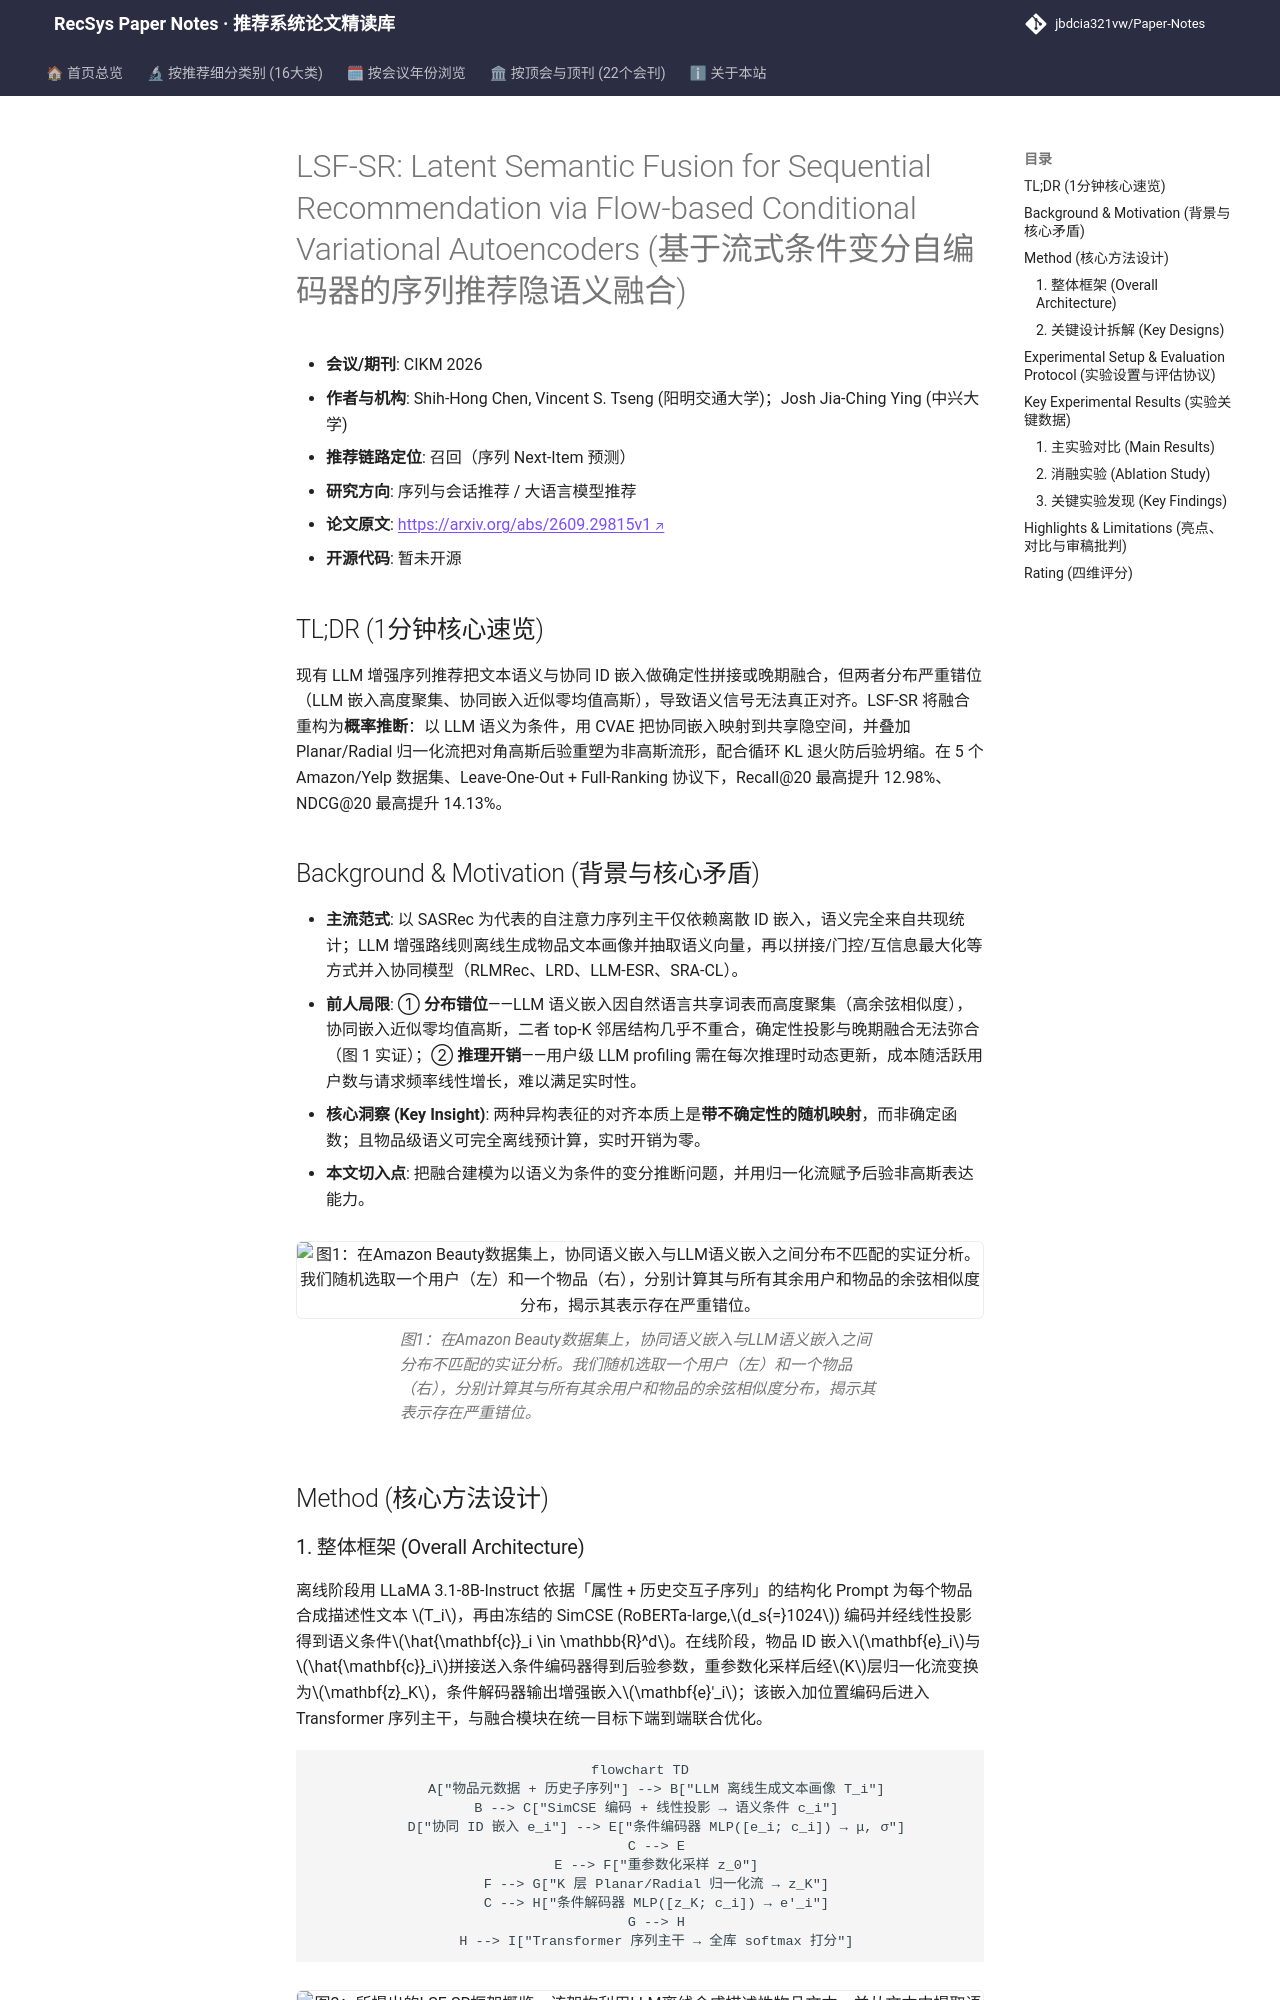

repository: jbdcia321vw/Paper-Notes · page: venues/CIKM/2026/sequential_rec/lsf_sr_latent_semantic_fusion_for_sequential_recommendation_via_flow_based_/index.html · generator: mkdocs

---
title: "[Paper Note] LSF-SR: Latent Semantic Fusion for Sequential Recommendation via Flow-based Conditional Variational Autoencoders"
description: "[CIKM 2026][序列推荐] 用归一化流增强的 CVAE 将 LLM 语义作为条件概率融合进 ID 协同嵌入，Full-Ranking 下 Recall@20 最高提升 12.98%。"
tags:
  - CIKM 2026
  - 序列推荐
  - 召回
  - 归一化流
  - 条件变分自编码器
  - LLM 语义融合
date: 2026-11-12
venue: CIKM
year: 2026
paper_url: "https://arxiv.org/abs/2609.29815"
code_url: ""
categories:
  - sequential_rec
  - llm_rec
---

# LSF-SR: Latent Semantic Fusion for Sequential Recommendation via Flow-based Conditional Variational Autoencoders (基于流式条件变分自编码器的序列推荐隐语义融合)

- **会议/期刊**: CIKM 2026
- **作者与机构**: Shih-Hong Chen, Vincent S. Tseng (阳明交通大学)；Josh Jia-Ching Ying (中兴大学)
- **推荐链路定位**: 召回（序列 Next-Item 预测）
- **研究方向**: 序列与会话推荐 / 大语言模型推荐
- **论文原文**: [https://arxiv.org/abs/2609.29815v1](https://arxiv.org/abs/2609.29815v1)
- **开源代码**: 暂未开源

## TL;DR (1分钟核心速览)

现有 LLM 增强序列推荐把文本语义与协同 ID 嵌入做确定性拼接或晚期融合，但两者分布严重错位（LLM 嵌入高度聚集、协同嵌入近似零均值高斯），导致语义信号无法真正对齐。LSF-SR 将融合重构为**概率推断**：以 LLM 语义为条件，用 CVAE 把协同嵌入映射到共享隐空间，并叠加 Planar/Radial 归一化流把对角高斯后验重塑为非高斯流形，配合循环 KL 退火防后验坍缩。在 5 个 Amazon/Yelp 数据集、Leave-One-Out + Full-Ranking 协议下，Recall@20 最高提升 12.98%、NDCG@20 最高提升 14.13%。

## Background & Motivation (背景与核心矛盾)

- **主流范式**: 以 SASRec 为代表的自注意力序列主干仅依赖离散 ID 嵌入，语义完全来自共现统计；LLM 增强路线则离线生成物品文本画像并抽取语义向量，再以拼接/门控/互信息最大化等方式并入协同模型（RLMRec、LRD、LLM-ESR、SRA-CL）。
- **前人局限**: ① **分布错位**——LLM 语义嵌入因自然语言共享词表而高度聚集（高余弦相似度），协同嵌入近似零均值高斯，二者 top-K 邻居结构几乎不重合，确定性投影与晚期融合无法弥合（图 1 实证）；② **推理开销**——用户级 LLM profiling 需在每次推理时动态更新，成本随活跃用户数与请求频率线性增长，难以满足实时性。
- **核心洞察 (Key Insight)**: 两种异构表征的对齐本质上是**带不确定性的随机映射**，而非确定函数；且物品级语义可完全离线预计算，实时开销为零。
- **本文切入点**: 把融合建模为以语义为条件的变分推断问题，并用归一化流赋予后验非高斯表达能力。

<figure class="paper-figure" markdown="span">
  ![图1：在Amazon Beauty数据集上，协同语义嵌入与LLM语义嵌入之间分布不匹配的实证分析。我们随机选取一个用户（左）和一个物品（右），分别计算其与所有其余用户和物品的余弦相似度分布，揭示其表示存在严重错位。](../../../../assets/papers/2609.29815v1/figure_1.png)<figcaption>图1：在Amazon Beauty数据集上，协同语义嵌入与LLM语义嵌入之间分布不匹配的实证分析。我们随机选取一个用户（左）和一个物品（右），分别计算其与所有其余用户和物品的余弦相似度分布，揭示其表示存在严重错位。</figcaption>
</figure>

## Method (核心方法设计)
